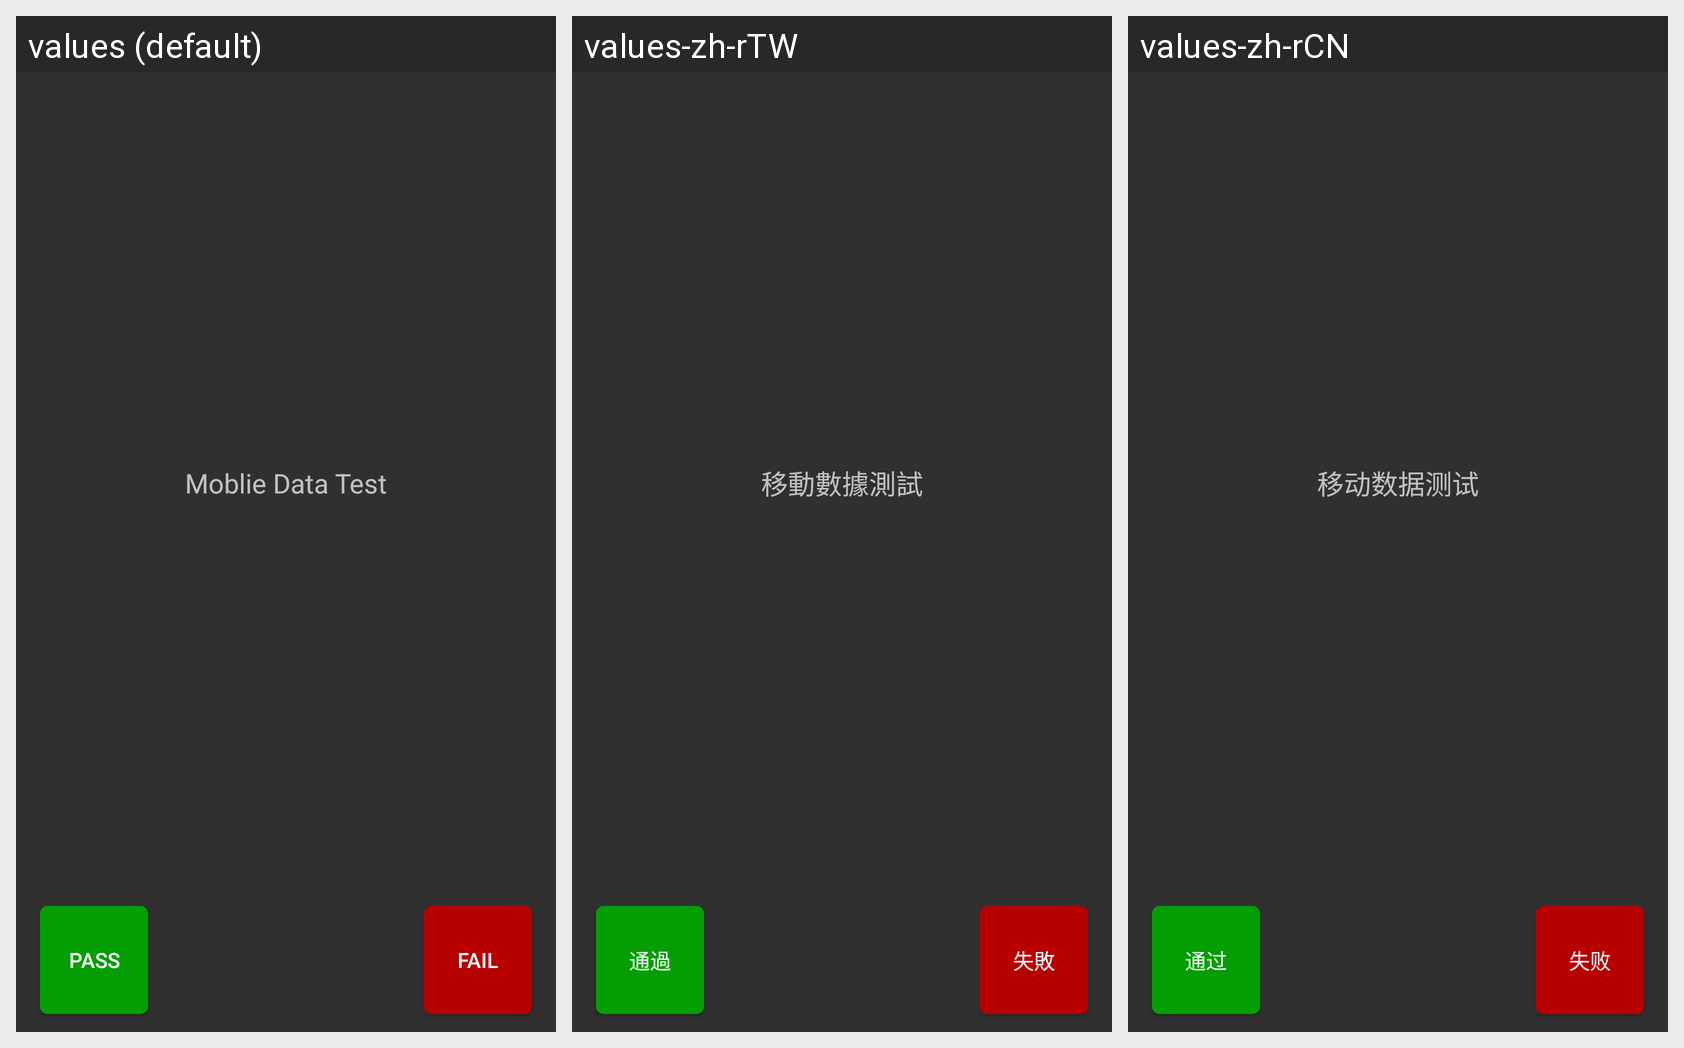

The Android screen above is rendered under several locales of the same app. Produce the string resources it draws, with the default and per-locale values.
Android screen res/layout/activity_mobile_data_test.xml rendered under 3 locales, left to right: values (default), values-zh-rTW, values-zh-rCN. Device: Nexus 5 (rendered at 1080×1920; each locale shown at half size, 540×960, under a caption strip naming it); theme AppTheme.
Strings drawn on this screen, with the default value and each locale's value (text and hints the layout hard-codes, and strings that could not be matched under every locale, appear in the picture but are not listed):

mobile_data_test_title
  values: Moblie Data Test
  values-zh-rTW: 移動數據測試
  values-zh-rCN: 移动数据测试

pass_button_text
  values: Pass
  values-zh-rTW: 通過
  values-zh-rCN: 通过

fail_button_text
  values: Fail
  values-zh-rTW: 失敗
  values-zh-rCN: 失败
